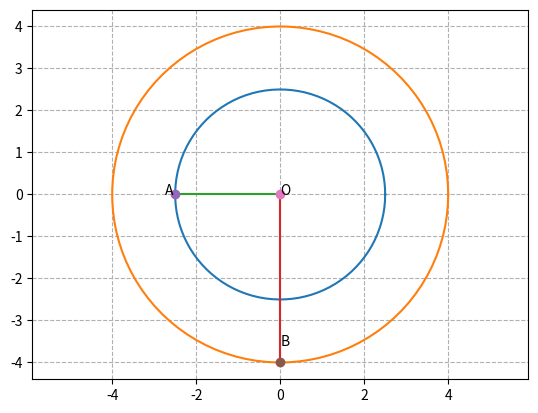

Source code (Python):
import numpy as np
import matplotlib.pyplot as plt

theta = np.linspace(0,2*np.pi,100)

r = np.sqrt(6.25)
R = np.sqrt(16)

def line_gen(A,B):
  len =10
  dim = A.shape[0]
  x_AB = np.zeros((dim,len))
  lam_1 = np.linspace(0,1,len)
  for i in range(len):
    temp1 = A + lam_1[i]*(B-A)
    x_AB[:,i]= temp1.T
  return x_AB
A = np.array([-2.5,0]) 
B = np.array([0,-4]) 
O = np.array([0,0]) 
x1 = r*np.cos(theta)
x2 = r*np.sin(theta)
x_OA = line_gen(O,A)
x_OB = line_gen(O,B)



fig, ax = plt.subplots(1)

ax.plot(x1,x2)
ax.set_aspect(1)

plt.xlim(-2.5,2.5)
plt.ylim(-2.5,2.5)


y1 = R*np.cos(theta)
y2 = R*np.sin(theta)

ax.plot(y1,y2)
ax.set_aspect(1)

plt.xlim(-4,4)
plt.ylim(-4,4)

plt.grid(linestyle='--')

plt.plot(x_OA[0,:],x_OA[1,:],label='$OA$')
plt.plot(x_OB[0,:],x_OB[1,:],label='$OB$')


plt.plot(A[0], A[1], 'o')
plt.text(A[0] * (1 + 0.1), A[1] * (1 - 0.1) , 'A')
plt.plot(B[0], B[1], 'o')
plt.text(B[0] * (1 + 0.1), B[1] * (1 - 0.1) , 'B')
plt.plot(O[0], O[1], 'o')
plt.text(O[0] * (1 + 0.1), O[1] * (1 - 0.1) , 'O')

plt.axis('equal')
plt.show()
















